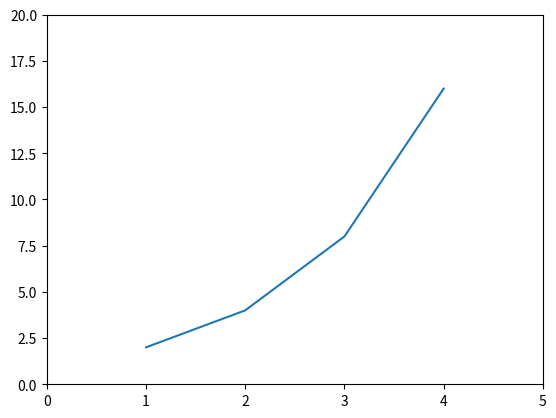

Generate this figure with matplotlib:
import matplotlib.pyplot as plt
plt.plot([1,2,3,4],[2,4,8,16])
plt.axis([0,5,0,20])
plt.show()

